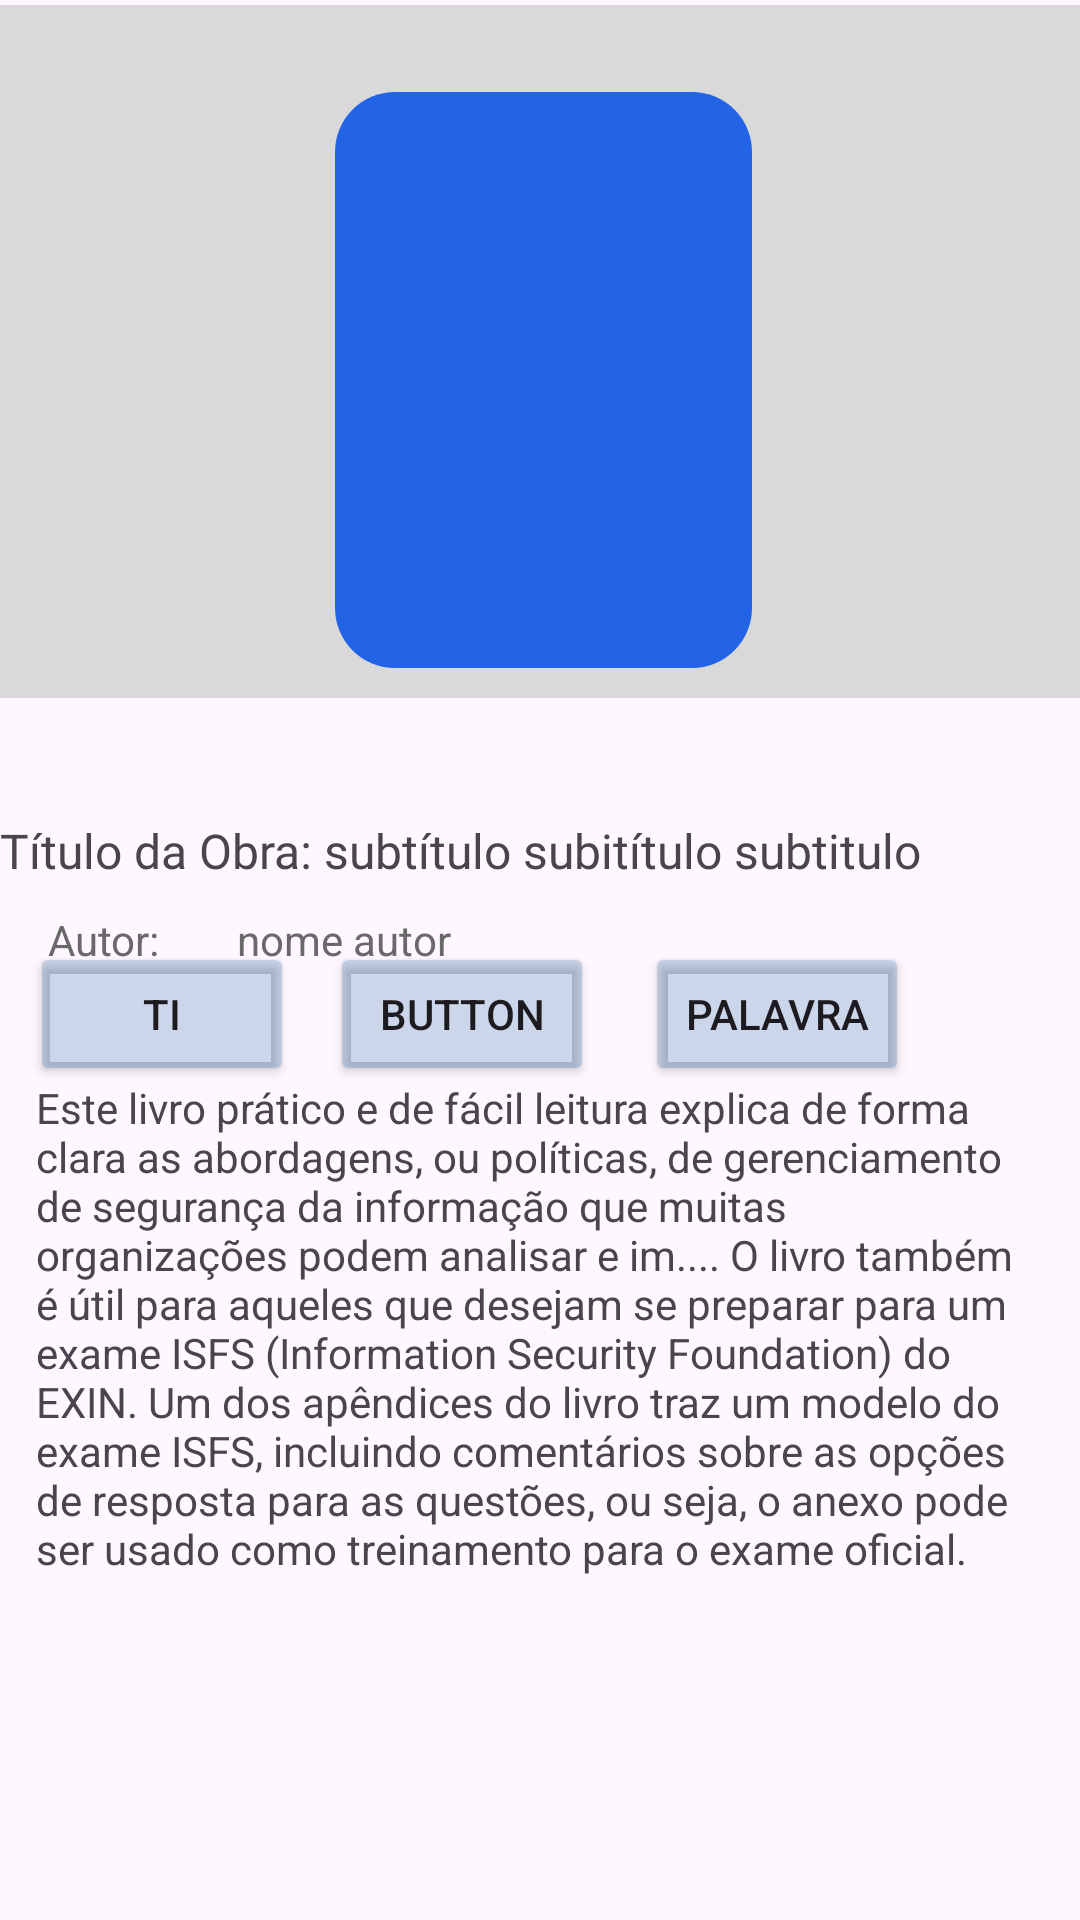

Produce the Android XML layout that renders to this screen, including the resource entries it uses.
<!-- AndroidManifest.xml: application theme Theme.Biblioteca_inteligente_mobile -->
<!-- res/layout/activity_livro.xml -->
<?xml version="1.0" encoding="utf-8"?>
<androidx.constraintlayout.widget.ConstraintLayout xmlns:android="http://schemas.android.com/apk/res/android"
    xmlns:app="http://schemas.android.com/apk/res-auto"
    xmlns:tools="http://schemas.android.com/tools"
    android:layout_width="match_parent"
    android:layout_height="match_parent">

    <RelativeLayout
        android:id="@+id/relativeLayout"
        android:layout_width="383dp"
        android:layout_height="231dp"
        android:background="#D9D9D9"
        app:layout_constraintBottom_toBottomOf="parent"
        app:layout_constraintEnd_toEndOf="parent"
        app:layout_constraintHorizontal_bias="0.421"
        app:layout_constraintStart_toStartOf="parent"
        app:layout_constraintTop_toTopOf="parent"
        app:layout_constraintVertical_bias="0.004">

        <FrameLayout
            android:id="@+id/capa_livro"
            android:layout_width="wrap_content"
            android:layout_height="192dp"
            android:layout_alignParentStart="true"
            android:layout_alignParentTop="true"
            android:layout_alignParentEnd="true"
            android:layout_alignParentBottom="true"
            android:layout_marginStart="121dp"
            android:layout_marginTop="29dp"
            android:layout_marginEnd="123dp"
            android:layout_marginBottom="10dp"
            android:background="@drawable/box_radious"
            android:backgroundTint="#2264E5">


        </FrameLayout>
    </RelativeLayout>

    <TextView
        android:id="@+id/titulo_livro"
        android:layout_width="361dp"
        android:layout_height="23dp"
        android:layout_marginTop="40dp"
        android:fontFamily="@font/inria_sans_bold"
        android:text="Título da Obra: subtítulo subitítulo subtitulo"
        android:textSize="16sp"
        app:layout_constraintEnd_toEndOf="parent"
        app:layout_constraintHorizontal_bias="0.28"
        app:layout_constraintStart_toStartOf="parent"
        app:layout_constraintTop_toBottomOf="@+id/relativeLayout" />

    <TextView
        android:id="@+id/textView11"
        android:layout_width="47dp"
        android:layout_height="21dp"
        android:layout_marginStart="16dp"
        android:layout_marginTop="8dp"
        android:text="Autor: "
        android:textColor="#696969"
        app:layout_constraintStart_toStartOf="parent"
        app:layout_constraintTop_toBottomOf="@+id/titulo_livro" />

    <TextView
        android:id="@+id/nome_autor"
        android:layout_width="290dp"
        android:layout_height="27dp"
        android:layout_marginStart="16dp"
        android:layout_marginTop="8dp"
        android:height="21dp"
        android:text="nome autor"
        android:textColor="#696969"
        app:layout_constraintBottom_toBottomOf="parent"
        app:layout_constraintEnd_toEndOf="parent"
        app:layout_constraintHorizontal_bias="0.0"
        app:layout_constraintStart_toEndOf="@+id/textView11"
        app:layout_constraintTop_toBottomOf="@+id/titulo_livro"
        app:layout_constraintVertical_bias="0.0" />

    <TextView
        android:id="@+id/descricao_livro"
        android:layout_width="wrap_content"
        android:layout_height="wrap_content"
        android:paddingLeft="12dp"
        android:paddingRight="12dp"
        android:text="Este livro prático e de fácil leitura explica de forma clara as abordagens, ou políticas, de gerenciamento de segurança da informação que muitas organizações podem analisar e im.... O livro também é útil para aqueles que desejam se preparar para um exame ISFS (Information Security Foundation) do EXIN. Um dos apêndices do livro traz um modelo do exame ISFS, incluindo comentários sobre as opções de resposta para as questões, ou seja, o anexo pode ser usado como treinamento para o exame oficial."
        app:layout_constraintBottom_toBottomOf="parent"
        app:layout_constraintEnd_toEndOf="parent"
        app:layout_constraintHorizontal_bias="0.0"
        app:layout_constraintStart_toStartOf="parent"
        app:layout_constraintTop_toTopOf="parent"
        app:layout_constraintVertical_bias="0.759" />

    <FrameLayout
        android:id="@+id/frameLayout"
        android:layout_width="383dp"
        android:layout_height="63dp"
        app:layout_constraintBottom_toBottomOf="parent"
        app:layout_constraintEnd_toEndOf="parent"
        app:layout_constraintHorizontal_bias="0.0"
        app:layout_constraintStart_toStartOf="parent"
        app:layout_constraintTop_toTopOf="parent"
        app:layout_constraintVertical_bias="0.544">

        <Button
            android:id="@+id/button3"
            android:layout_width="wrap_content"
            android:layout_height="48dp"
            android:layout_marginLeft="10dp"
            android:layout_marginBottom="24dp"
            android:backgroundTint="#3300509D"
            android:text="TI"
            android:textColorLink="#366A85D7" />

        <Button
            android:id="@+id/button5"
            android:layout_width="wrap_content"
            android:layout_height="48dp"
            android:layout_marginLeft="215dp"
            android:backgroundTint="#3300509D"
            android:text="palavra" />
    </FrameLayout>

    <Button
        android:id="@+id/button6"
        android:layout_width="wrap_content"
        android:layout_height="48dp"
        android:layout_marginStart="110dp"
        android:backgroundTint="#3300509D"
        android:text="Button"
        app:layout_constraintStart_toStartOf="@+id/frameLayout"
        app:layout_constraintTop_toTopOf="@+id/frameLayout" />

</androidx.constraintlayout.widget.ConstraintLayout>
<!-- resources referenced by this layout -->
<resources>
  <!-- drawable box_radious (drawable) -->
  <?xml version="1.0" encoding="utf-8"?>
  <shape xmlns:android="http://schemas.android.com/apk/res/android">
      <corners android:radius="20dp" />
      <solid android:color="#2264E5" />
  </shape>
  <style name="Theme.Biblioteca_inteligente_mobile" parent="Base.Theme.Biblioteca_inteligente_mobile" />
  <style name="Base.Theme.Biblioteca_inteligente_mobile" parent="Theme.Material3.DayNight.NoActionBar">
           <item name="colorPrimary">@color/azul</item>
      </style>
  <color name="azul">#2264E5</color>
</resources>
